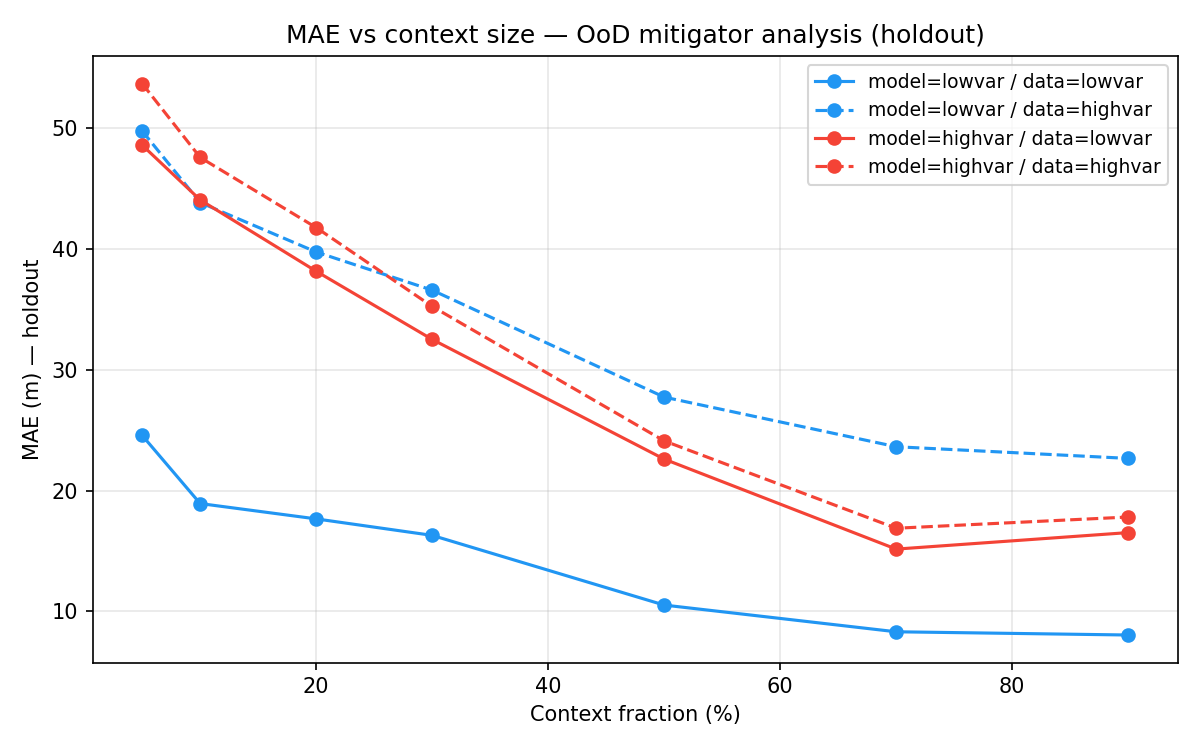

Data behind this chart, as committed beside it:
model_domain, data_domain, context_frac, mae
lowvar, lowvar, 0.05, 24.58
lowvar, lowvar, 0.1, 18.94
lowvar, lowvar, 0.2, 17.67
lowvar, lowvar, 0.3, 16.3
lowvar, lowvar, 0.5, 10.53
lowvar, lowvar, 0.7, 8.317
lowvar, lowvar, 0.9, 8.05
lowvar, highvar, 0.05, 49.79
lowvar, highvar, 0.1, 43.86
lowvar, highvar, 0.2, 39.77
lowvar, highvar, 0.3, 36.61
lowvar, highvar, 0.5, 27.75
lowvar, highvar, 0.7, 23.64
lowvar, highvar, 0.9, 22.67
highvar, lowvar, 0.05, 48.61
highvar, lowvar, 0.1, 44.08
highvar, lowvar, 0.2, 38.17
highvar, lowvar, 0.3, 32.53
highvar, lowvar, 0.5, 22.62
highvar, lowvar, 0.7, 15.16
highvar, lowvar, 0.9, 16.53
highvar, highvar, 0.05, 53.71
highvar, highvar, 0.1, 47.6
highvar, highvar, 0.2, 41.79
highvar, highvar, 0.3, 35.26
highvar, highvar, 0.5, 24.12
highvar, highvar, 0.7, 16.89
highvar, highvar, 0.9, 17.82
